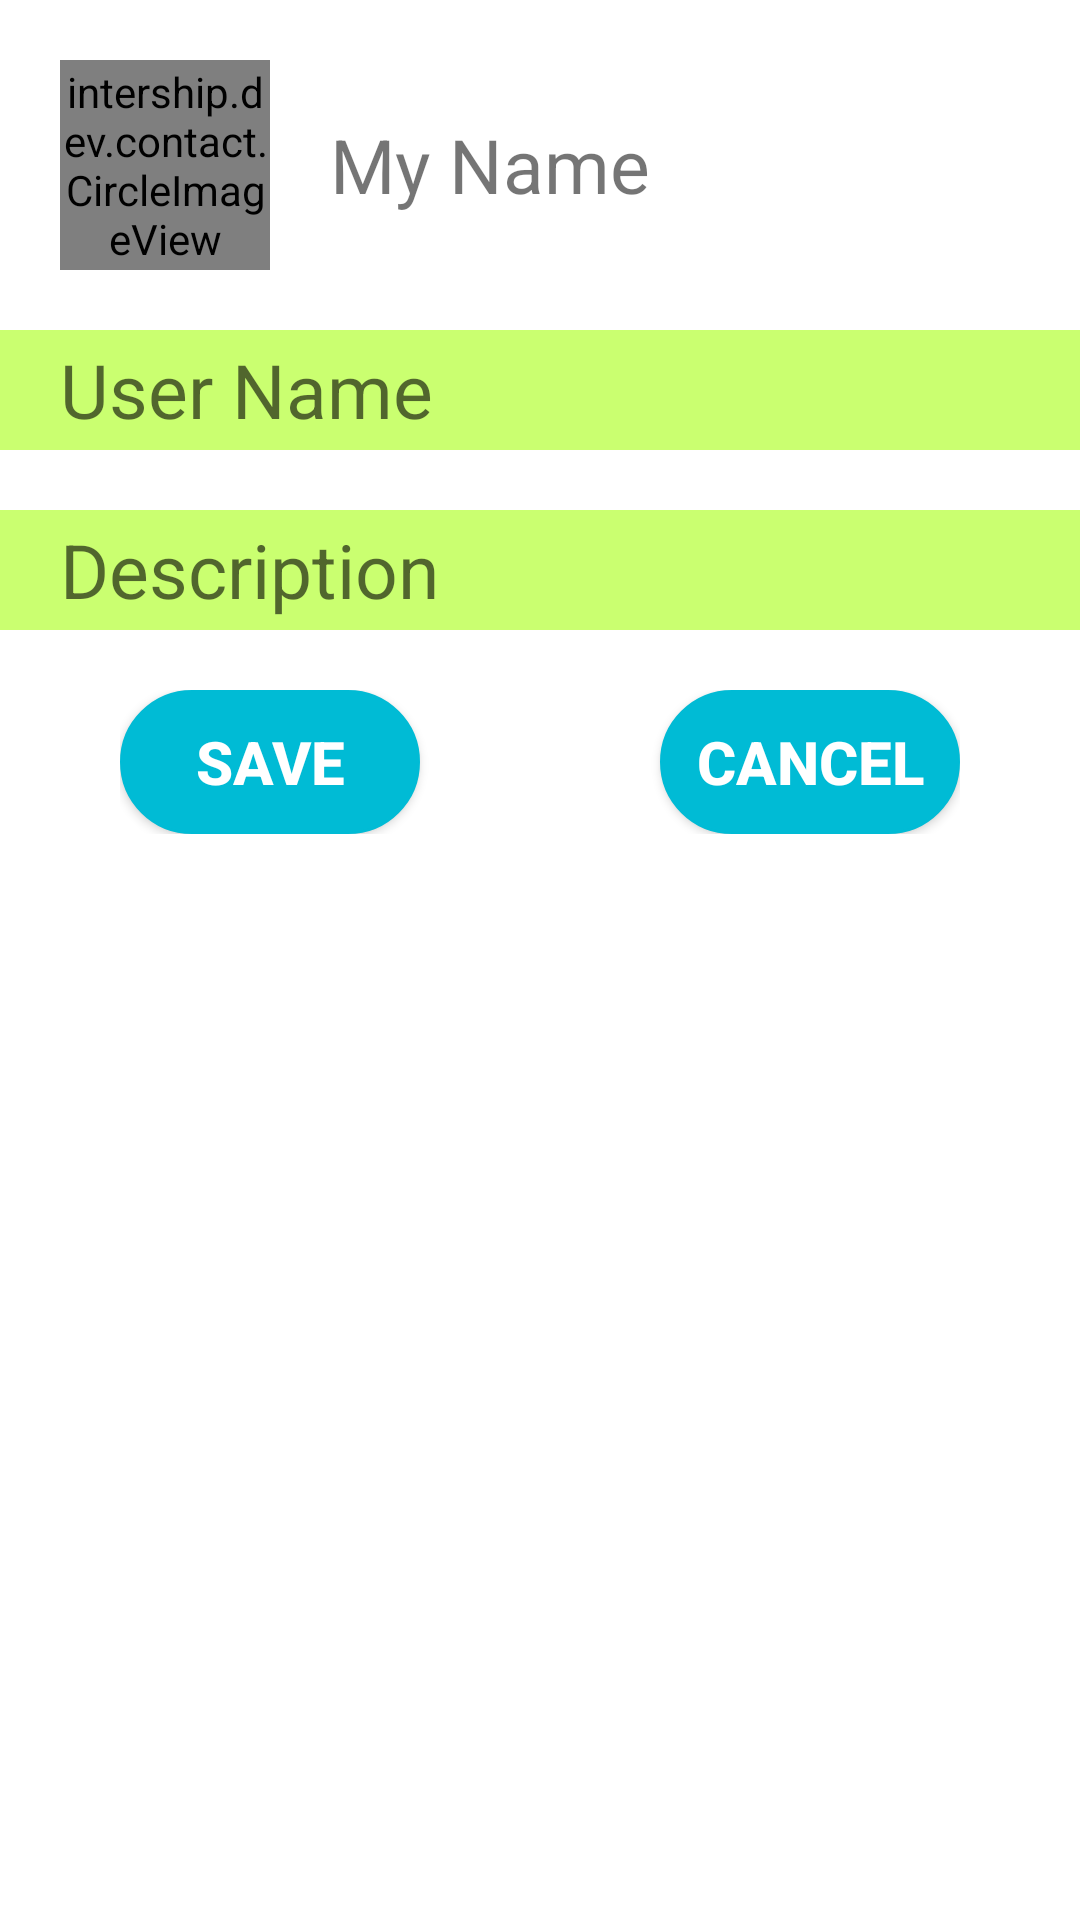

The Android layout XML behind this screen, and the referenced resources:
<!-- AndroidManifest.xml: application theme AppTheme -->
<!-- res/layout/fragment_contact.xml -->
<LinearLayout xmlns:android="http://schemas.android.com/apk/res/android"
    android:layout_width="match_parent"
    android:layout_height="fill_parent"
    android:orientation="vertical">

    <LinearLayout
        android:layout_width="match_parent"
        android:layout_height="wrap_content"
        android:gravity="center"
        android:orientation="horizontal"
        android:paddingBottom="20dp"
        android:paddingLeft="20dp"
        android:paddingTop="20dp">

        <intership.dev.contact.CircleImageView
            android:id="@+id/icContactFragment"
            android:layout_width="70dp"
            android:layout_height="70dp"
            android:src="@drawable/ic_woman1" />

        <TextView

            android:id="@+id/tvNameContactFragment"
            android:layout_width="0dp"
            android:layout_height="wrap_content"
            android:layout_weight="1"
            android:paddingLeft="20dp"
            android:text="My Name"
            android:textSize="25sp" />
    </LinearLayout>

    <EditText
        android:id="@+id/tvNameFragment"
        android:layout_width="match_parent"
        android:layout_height="40dp"
        android:background="#caff70"
        android:gravity="center_vertical"
        android:paddingLeft="20dp"
        android:singleLine="true"
        android:hint="User Name"
        android:text=""
        android:textColor="#000000"
        android:textSize="25sp" />

    <EditText
        android:id="@+id/tvDescription"
        android:layout_width="match_parent"
        android:layout_height="wrap_content"
        android:layout_marginBottom="20dp"
        android:layout_marginTop="20dp"
        android:background="#caff70"
        android:gravity="center_vertical"
        android:minHeight="40dp"
        android:inputType="number"
        android:paddingLeft="20dp"
        android:hint="Description"
        android:textColor="#000000"
        android:text=""
        android:textSize="25sp" />

    <LinearLayout

        android:layout_width="match_parent"
        android:layout_height="wrap_content"
        android:paddingLeft="40dp"
        android:paddingBottom="20dp"
        android:paddingRight="40dp">

        <Button
            android:id="@+id/btnSave"
            android:layout_width="100dp"
            android:layout_height="wrap_content"
            android:layout_marginRight="40dp"
            android:layout_weight="0.5"
            android:background="@drawable/custom_border_button"
            android:gravity="center"
            android:text="Save"
            android:textStyle="bold"
            android:textColor="#ffffff"
            android:textSize="20sp" />

        <Button
            android:id="@+id/btnCancle"
            android:layout_width="100dp"
            android:layout_height="wrap_content"
            android:layout_marginLeft="40dp"
            android:layout_weight="0.5"
            android:background="@drawable/custom_border_button"
            android:gravity="center"
            android:text="Cancel"
            android:textStyle="bold"
            android:textColor="#ffffff"
            android:textSize="20sp" />
    </LinearLayout>
</LinearLayout>
<!-- resources referenced by this layout -->
<resources>
  <!-- drawable custom_border_button (drawable) -->
  <selector xmlns:android="http://schemas.android.com/apk/res/android">
  <item android:state_pressed="true">
      <shape
          android:shape="rectangle">
          <solid android:color="#00cbf5" />
          <stroke
              android:width="1dp"
              android:color="#00cbf5" />
          <corners android:radius="30dp" />
      </shape>
  </item>
  
  
  <item android:state_pressed="false">
      <shape
          android:shape="rectangle">
          <solid android:color="#00bbd5" />
          <stroke
              android:width="1dp"
              android:color="#00bbd5" />
          <corners android:radius="30dp" />
      </shape>
  </item>
  
  
  </selector>
  <!-- drawable ic_woman1: png bitmap (drawable, 27613 bytes) -->
  <style name="AppTheme" parent="android:Theme.Holo.Light.DarkActionBar">
  
          <item name="actionBarSize">80dip</item>
  <item name="android:actionBarSize">80dip</item>
          
      </style>
</resources>
